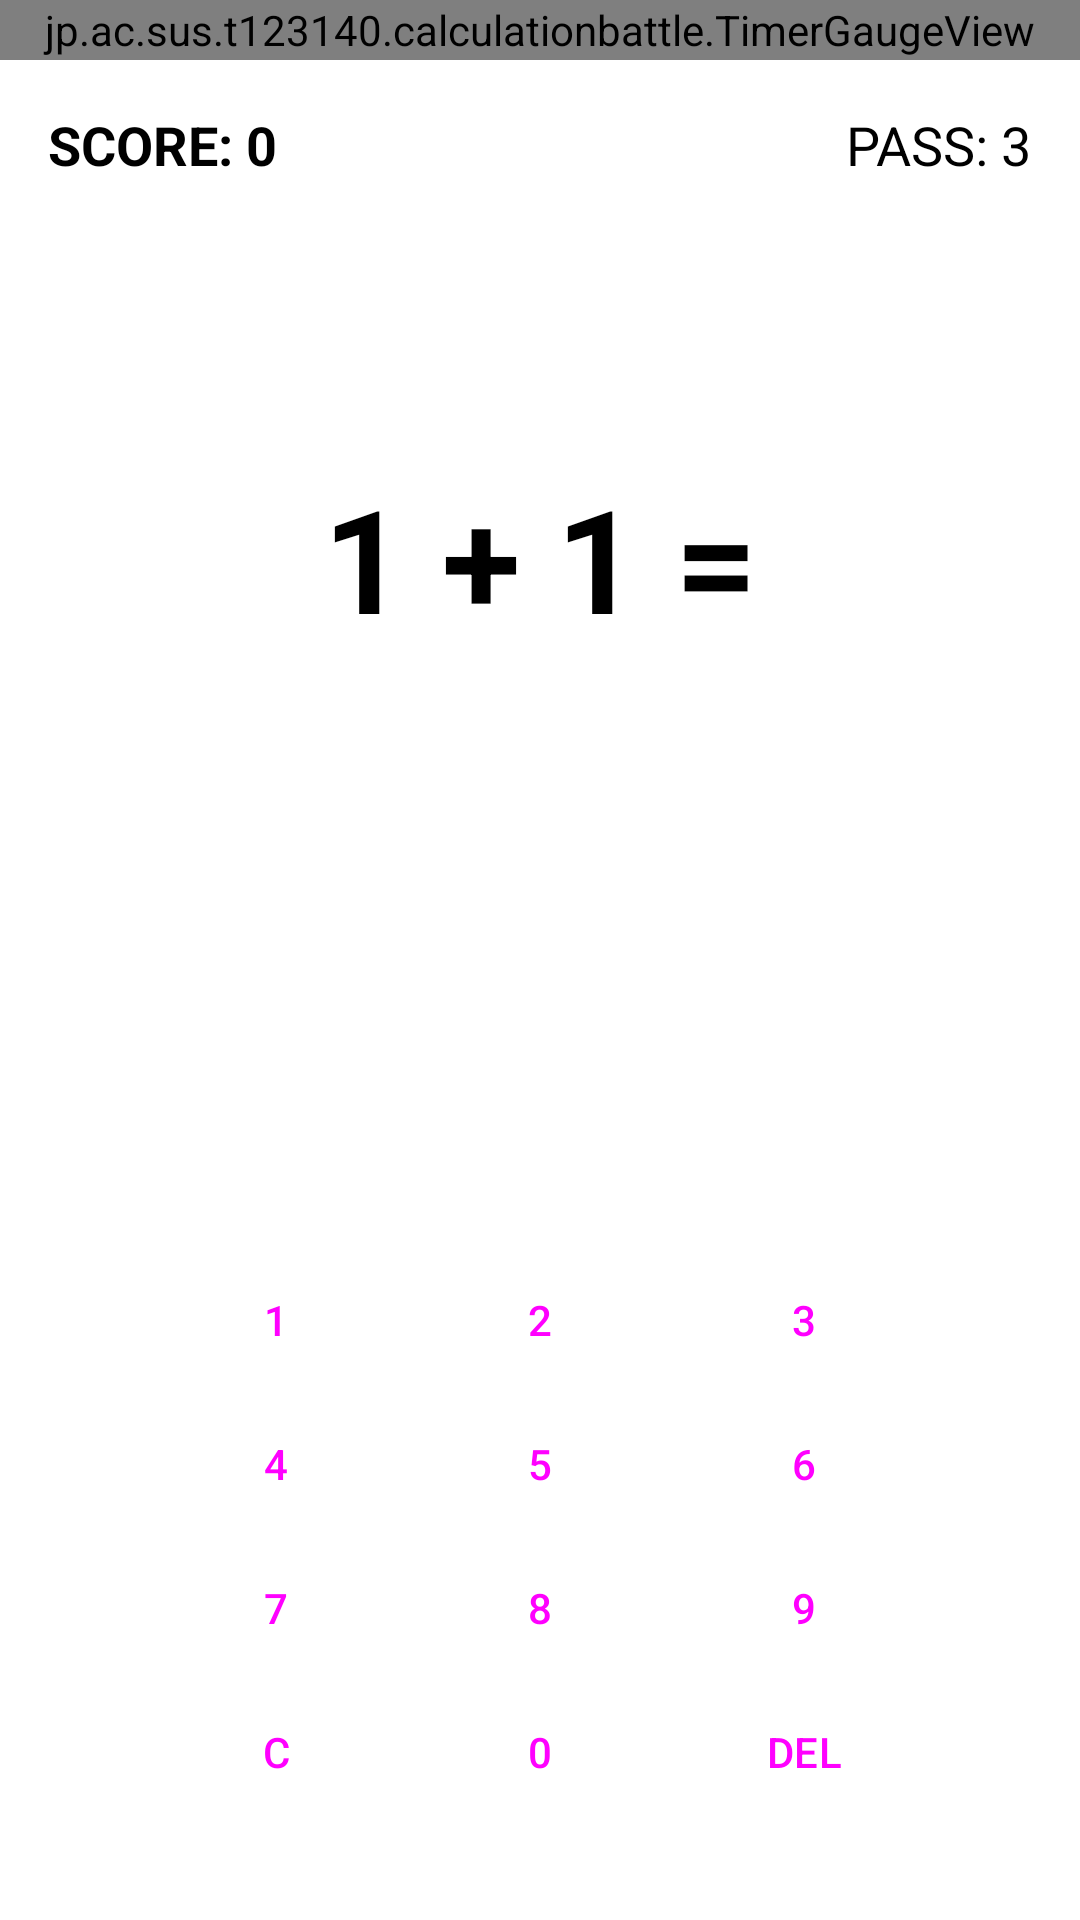

This screen was rendered from an Android layout file. Write that file and the resources it references.
<!-- AndroidManifest.xml: application theme Theme.CalculationBattle -->
<!-- res/layout/activity_game.xml -->
<?xml version="1.0" encoding="utf-8"?>
<androidx.constraintlayout.widget.ConstraintLayout xmlns:android="http://schemas.android.com/apk/res/android"
    xmlns:app="http://schemas.android.com/apk/res-auto"
    xmlns:tools="http://schemas.android.com/tools"
    android:id="@+id/main"
    android:layout_width="match_parent"
    android:layout_height="match_parent"
    tools:context=".GameActivity">

    
    <jp.ac.sus.t123140.calculationbattle.TimerGaugeView
        android:id="@+id/timerGauge"
        android:layout_width="0dp"
        android:layout_height="20dp"
        app:layout_constraintTop_toTopOf="parent"
        app:layout_constraintStart_toStartOf="parent"
        app:layout_constraintEnd_toEndOf="parent" />

    
    <View
        android:id="@+id/touchArea"
        android:layout_width="0dp"
        android:layout_height="0dp"
        android:background="@android:color/transparent"
        app:layout_constraintTop_toBottomOf="@+id/timerGauge"
        app:layout_constraintBottom_toTopOf="@+id/keypadGrid"
        app:layout_constraintStart_toStartOf="parent"
        app:layout_constraintEnd_toEndOf="parent" />

    
    <TextView
        android:id="@+id/textCurrentScore"
        android:layout_width="wrap_content"
        android:layout_height="wrap_content"
        android:layout_margin="16dp"
        android:text="SCORE: 0"
        android:textSize="18sp"
        android:textStyle="bold"
        app:layout_constraintTop_toBottomOf="@+id/timerGauge"
        app:layout_constraintStart_toStartOf="parent" />

    
    <TextView
        android:id="@+id/textPassCount"
        android:layout_width="wrap_content"
        android:layout_height="wrap_content"
        android:layout_margin="16dp"
        android:text="PASS: 3"
        android:textSize="18sp"
        app:layout_constraintTop_toBottomOf="@+id/timerGauge"
        app:layout_constraintEnd_toEndOf="parent" />

    
    <TextView
        android:id="@+id/textQuestion"
        android:layout_width="wrap_content"
        android:layout_height="wrap_content"
        android:text="1 + 1 ="
        android:textSize="48sp"
        android:textStyle="bold"
        app:layout_constraintBottom_toTopOf="@+id/textInput"
        app:layout_constraintEnd_toEndOf="parent"
        app:layout_constraintStart_toStartOf="parent"
        app:layout_constraintTop_toBottomOf="@+id/timerGauge"
        app:layout_constraintVertical_chainStyle="packed" />

    
    <TextView
        android:id="@+id/textInput"
        android:layout_width="wrap_content"
        android:layout_height="wrap_content"
        android:minWidth="100dp"
        android:gravity="center"
        android:text=""
        android:textSize="36sp"
        android:textColor="#FF4081"
        android:layout_marginTop="16dp"
        app:layout_constraintBottom_toTopOf="@+id/keypadGrid"
        app:layout_constraintEnd_toEndOf="parent"
        app:layout_constraintStart_toStartOf="parent"
        app:layout_constraintTop_toBottomOf="@+id/textQuestion" />

    
    <GridLayout
        android:id="@+id/keypadGrid"
        android:layout_width="wrap_content"
        android:layout_height="wrap_content"
        android:layout_marginBottom="32dp"
        android:columnCount="3"
        android:rowCount="4"
        app:layout_constraintBottom_toBottomOf="parent"
        app:layout_constraintEnd_toEndOf="parent"
        app:layout_constraintStart_toStartOf="parent">

        <Button android:id="@+id/btn1" android:text="1" style="@style/Widget.Material3.Button.TonalButton" />
        <Button android:id="@+id/btn2" android:text="2" style="@style/Widget.Material3.Button.TonalButton" />
        <Button android:id="@+id/btn3" android:text="3" style="@style/Widget.Material3.Button.TonalButton" />
        <Button android:id="@+id/btn4" android:text="4" style="@style/Widget.Material3.Button.TonalButton" />
        <Button android:id="@+id/btn5" android:text="5" style="@style/Widget.Material3.Button.TonalButton" />
        <Button android:id="@+id/btn6" android:text="6" style="@style/Widget.Material3.Button.TonalButton" />
        <Button android:id="@+id/btn7" android:text="7" style="@style/Widget.Material3.Button.TonalButton" />
        <Button android:id="@+id/btn8" android:text="8" style="@style/Widget.Material3.Button.TonalButton" />
        <Button android:id="@+id/btn9" android:text="9" style="@style/Widget.Material3.Button.TonalButton" />
        <Button android:id="@+id/btnClear" android:text="C" style="@style/Widget.Material3.Button.OutlinedButton" />
        <Button android:id="@+id/btn0" android:text="0" style="@style/Widget.Material3.Button.TonalButton" />
        <Button android:id="@+id/btnDel" android:text="DEL" style="@style/Widget.Material3.Button.OutlinedButton" />
    </GridLayout>

</androidx.constraintlayout.widget.ConstraintLayout>
<!-- resources referenced by this layout -->
<resources>
  <style name="Theme.CalculationBattle" parent="Theme.Material3.DayNight.NoActionBar">
          <item name="colorPrimary">@color/purple_500</item>
          <item name="colorPrimaryVariant">@color/purple_700</item>
          <item name="colorOnPrimary">@color/white</item>
          <item name="android:windowBackground">@color/white</item>
          <item name="android:textColor">@color/black</item>
      </style>
  <color name="purple_500">#FF6200EE</color>
  <color name="purple_700">#FF3700B3</color>
  <color name="white">#FFFFFFFF</color>
  <color name="black">#FF000000</color>
</resources>
